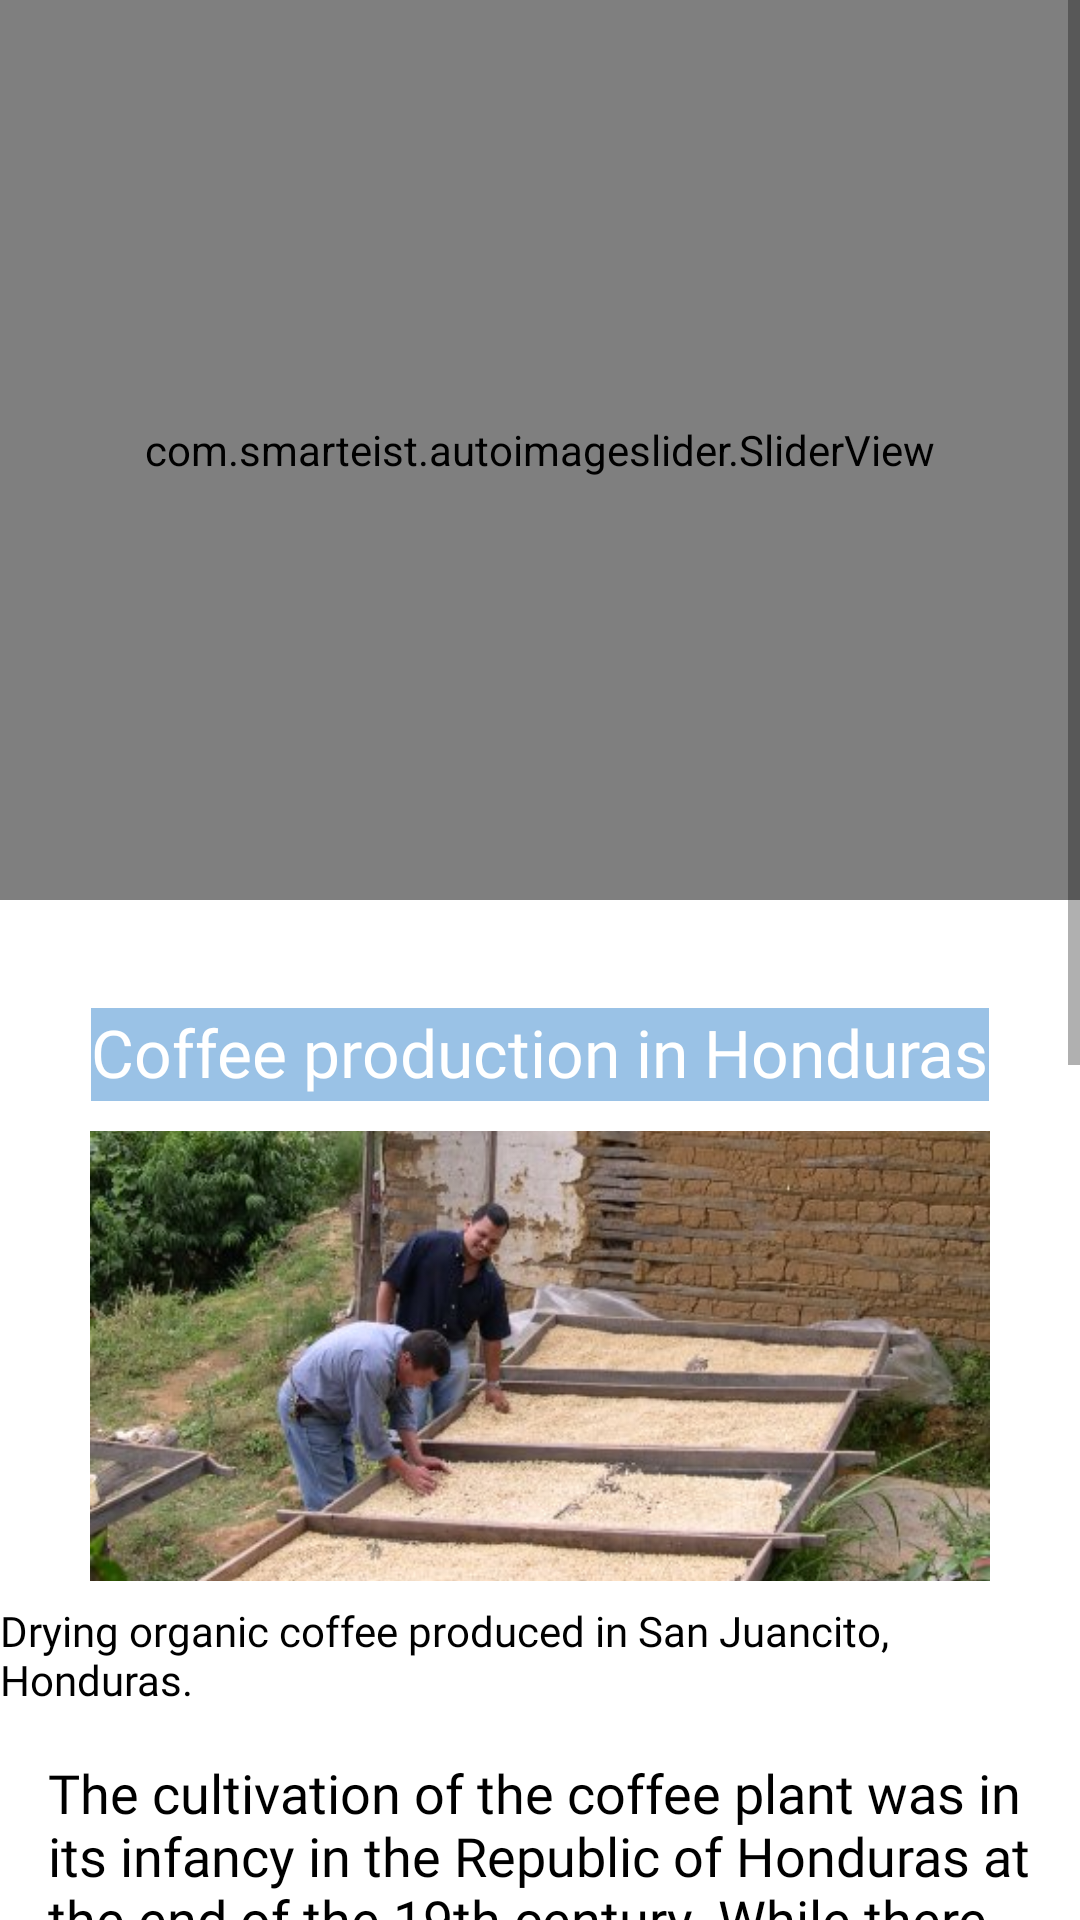

Reconstruct the res/layout file that produces this screen, plus the resources it refers to.
<!-- AndroidManifest.xml: application theme Theme.TakeABreak -->
<!-- res/layout/activity_honduras.xml -->
<?xml version="1.0" encoding="utf-8"?>
<androidx.constraintlayout.widget.ConstraintLayout xmlns:android="http://schemas.android.com/apk/res/android"
    xmlns:app="http://schemas.android.com/apk/res-auto"
    xmlns:tools="http://schemas.android.com/tools"
    android:layout_width="match_parent"
    android:layout_height="match_parent"
    android:orientation="vertical"
    style="@style/SCREEN"
    tools:context=".CountryActivities.HondurasActivity">


    <ScrollView
        android:layout_width="match_parent"
        android:layout_height="match_parent">
        <LinearLayout
            android:layout_width="match_parent"
            android:layout_height="match_parent"
            android:orientation="vertical">

            <com.smarteist.autoimageslider.SliderView
                android:id="@+id/sliderViewHonduras"
                android:layout_width="match_parent"
                android:layout_height="300dp"
                app:sliderAnimationDuration="600"
                app:sliderAutoCycleDirection="back_and_forth"
                app:sliderAutoCycleEnabled="true"
                app:sliderIndicatorAnimationDuration="600"
                app:sliderIndicatorGravity="center_horizontal|bottom"
                app:sliderIndicatorMargin="15dp"
                app:sliderIndicatorOrientation="horizontal"
                app:sliderIndicatorPadding="3dp"
                app:sliderIndicatorRadius="2dp"
                app:sliderIndicatorSelectedColor="#5A5A5A"
                app:sliderIndicatorUnselectedColor="#fff"
                app:sliderScrollTimeInSec="2"
                app:sliderStartAutoCycle="true"/>


            <TextView
                android:layout_width="wrap_content"
                android:layout_height="31dp"
                android:layout_gravity="center_horizontal"
                android:layout_marginTop="36dp"
                android:background="#9AC2E6"
                android:fontFamily="@font/robotoslabblack"
                android:text="Coffee production in Honduras"
                android:textColor="@color/white"
                android:textSize="22sp" />


            <ImageView
                android:layout_width="300dp"
                android:layout_height="150dp"
                android:layout_gravity="center_horizontal"
                android:layout_marginTop="10dp"
                android:scaleType="centerCrop"
                android:src="@drawable/hondurascoffee"/>

            <TextView
                android:layout_width="wrap_content"
                android:layout_height="wrap_content"
                android:text="Drying organic coffee produced in San Juancito, Honduras."
                android:layout_marginTop="7dp"
                style="@style/TEXT"

                android:layout_gravity="center_horizontal"
                android:textColor="@color/black"
                android:fontFamily="@font/robotaslabregular"/>

            <TextView
                android:layout_width="wrap_content"
                android:layout_height="wrap_content"
                android:layout_gravity="center_horizontal"
                android:text="@string/honduras_coffee"
                android:layout_marginTop="16dp"
                android:layout_marginHorizontal="16dp"
                android:textSize="18sp"
                style="@style/TEXT"

                android:fontFamily="@font/robotoslabsemibold"
                android:textColor="@color/black"
                />

            <TextView
                android:layout_width="wrap_content"
                android:layout_height="wrap_content"
                android:layout_gravity="center_horizontal"
                android:text="@string/honduras_coffee_1"
                android:layout_marginTop="16dp"
                android:layout_marginHorizontal="16dp"
                android:textSize="18sp"
                style="@style/TEXT"

                android:fontFamily="@font/robotoslabsemibold"
                android:textColor="@color/black"
                />



        </LinearLayout>
    </ScrollView>

</androidx.constraintlayout.widget.ConstraintLayout>
<!-- resources referenced by this layout -->
<resources>
  <color name="black">#FF000000</color>
  <color name="white">#FFFFFFFF</color>
  <!-- drawable hondurascoffee: jpg bitmap (drawable, 55166 bytes) -->
  <string name="honduras_coffee">The cultivation of the coffee plant was in its infancy in the Republic of Honduras at the end of the 19th century. While there were numerous coffee plantations at the time, they were small. The soil, climate, and conditions in Honduras are the same as those of Guatemala, Nicaragua, or Costa Rica. The drawback in Honduras was lack of means of transportation and facilities for shipment to the coast. There was practically no exportation of coffee from Honduras, the product was mostly sold domestically.</string>
  <string name="honduras_coffee_1">A new plantation of coffee would begin to produce a profit by the end of the fourth year after planting, and after the seventh year a profit of from 100 to 300 per cent on the capital invested could be expected. The production of coffee in 1894 was reckoned at 20,000 quintals, of which only 10 per cent was exported. The exportation was from the southern Pacific port of Amapala and the northern, deep water, Caribbean port of Puerto Cortes. In 1900, Honduras exported 54,510 pesos worth of coffee.</string>
  <style name="SCREEN">
          <item name="android:background">#FFF</item>
      </style>
  <style name="TEXT">
          <item name="android:textColor">#FFFFFF</item>
      </style>
  <style name="Theme.TakeABreak" parent="Theme.MaterialComponents.DayNight.NoActionBar">
          
          <item name="colorPrimary">@color/purple_500</item>
          <item name="colorPrimaryVariant">@color/purple_700</item>
          <item name="colorOnPrimary">@color/white</item>
          
          <item name="colorSecondary">@color/teal_200</item>
          <item name="colorSecondaryVariant">@color/teal_700</item>
          <item name="colorOnSecondary">@color/black</item>
          
          <item name="android:statusBarColor" tools:targetApi="21">?attr/colorPrimaryVariant</item>
          
      </style>
  <color name="purple_500">#FF6200EE</color>
  <color name="purple_700">#FF3700B3</color>
  <color name="teal_200">#FF03DAC5</color>
  <color name="teal_700">#FF018786</color>
</resources>
